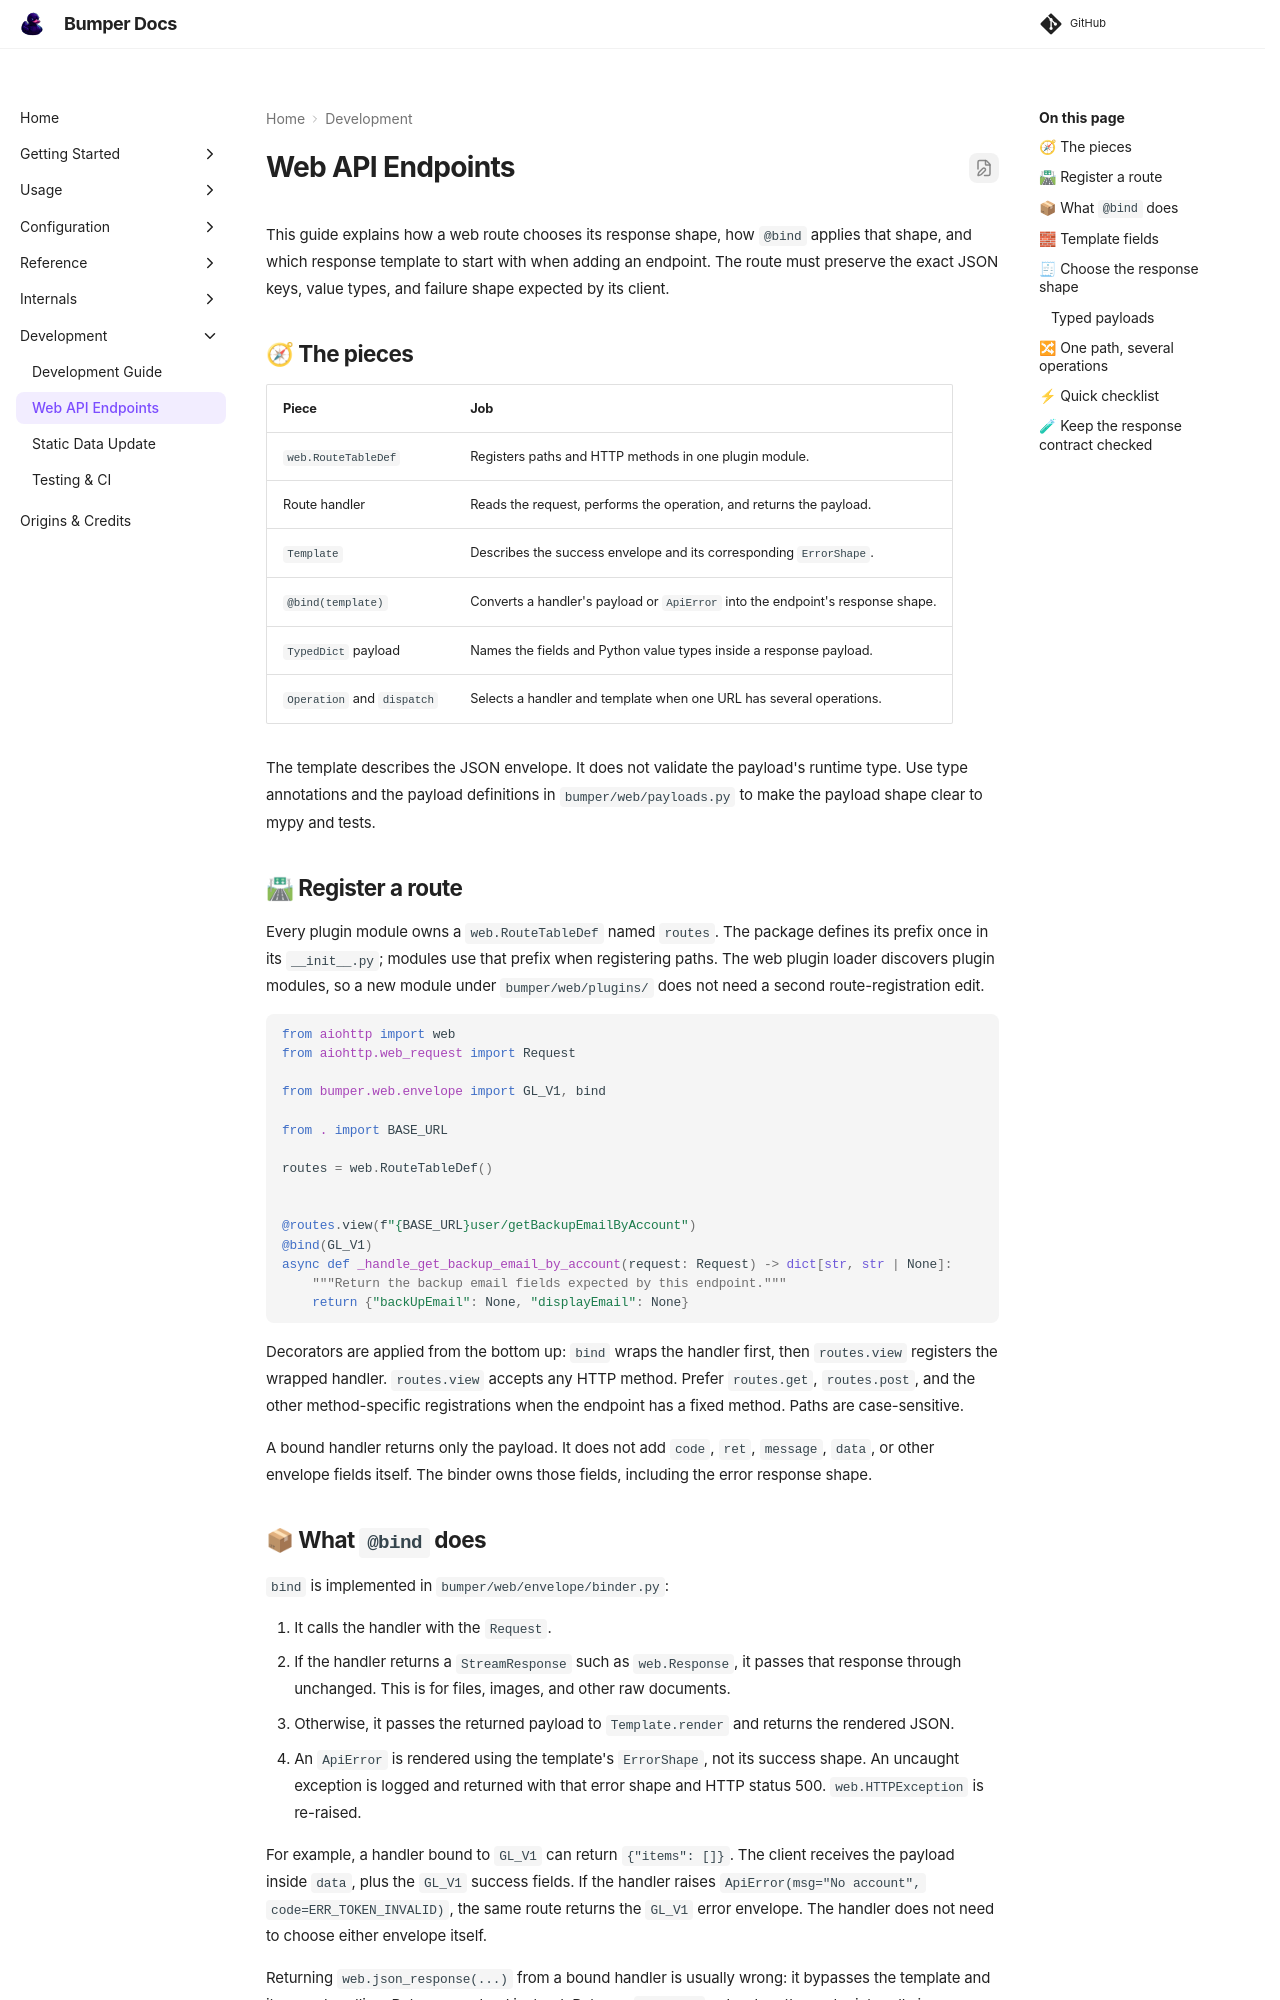

repository: MVladislav/bumper · page: latest/development/web-api-endpoints/index.html · generator: mkdocs

# Web API Endpoints

This guide explains how a web route chooses its response shape, how `@bind`
applies that shape, and which response template to start with when adding an
endpoint. The route must preserve the exact JSON keys, value types, and failure
shape expected by its client.

## 🧭 The pieces

| Piece                      | Job                                                                            |
| -------------------------- | ------------------------------------------------------------------------------ |
| `web.RouteTableDef`        | Registers paths and HTTP methods in one plugin module.                         |
| Route handler              | Reads the request, performs the operation, and returns the payload.            |
| `Template`                 | Describes the success envelope and its corresponding `ErrorShape`.             |
| `@bind(template)`          | Converts a handler's payload or `ApiError` into the endpoint's response shape. |
| `TypedDict` payload        | Names the fields and Python value types inside a response payload.             |
| `Operation` and `dispatch` | Selects a handler and template when one URL has several operations.            |

The template describes the JSON envelope. It does not validate the payload's
runtime type. Use type annotations and the payload definitions in
`bumper/web/payloads.py` to make the payload shape clear to mypy and tests.

## 🛣 Register a route

Every plugin module owns a `web.RouteTableDef` named `routes`. The package
defines its prefix once in its `__init__.py`; modules use that prefix when
registering paths. The web plugin loader discovers plugin modules, so a new
module under `bumper/web/plugins/` does not need a second route-registration
edit.

```python
from aiohttp import web
from aiohttp.web_request import Request

from bumper.web.envelope import GL_V1, bind

from . import BASE_URL

routes = web.RouteTableDef()


@routes.view(f"{BASE_URL}user/getBackupEmailByAccount")
@bind(GL_V1)
async def _handle_get_backup_email_by_account(request: Request) -> dict[str, str | None]:
    """Return the backup email fields expected by this endpoint."""
    return {"backUpEmail": None, "displayEmail": None}
```

Decorators are applied from the bottom up: `bind` wraps the handler first,
then `routes.view` registers the wrapped handler. `routes.view` accepts any
HTTP method. Prefer `routes.get`, `routes.post`, and the other method-specific
registrations when the endpoint has a fixed method. Paths are case-sensitive.

A bound handler returns only the payload. It does not add `code`, `ret`,
`message`, `data`, or other envelope fields itself. The binder owns those
fields, including the error response shape.

## 📦 What `@bind` does

`bind` is implemented in `bumper/web/envelope/binder.py`:

1. It calls the handler with the `Request`.
2. If the handler returns a `StreamResponse` such as `web.Response`, it passes
   that response through unchanged. This is for files, images, and other raw
   documents.
3. Otherwise, it passes the returned payload to `Template.render` and returns
   the rendered JSON.
4. An `ApiError` is rendered using the template's `ErrorShape`, not its success
   shape. An uncaught exception is logged and returned with that error shape
   and HTTP status 500. `web.HTTPException` is re-raised.

For example, a handler bound to `GL_V1` can return `{"items": []}`. The client
receives the payload inside `data`, plus the `GL_V1` success fields. If the
handler raises `ApiError(msg="No account", code=ERR_TOKEN_INVALID)`, the same
route returns the `GL_V1` error envelope. The handler does not need to choose
either envelope itself.

Returning `web.json_response(...)` from a bound handler is usually wrong: it
bypasses the template and its error handling. Return a payload instead. Return
a `Response` only when the endpoint really is a raw response.
